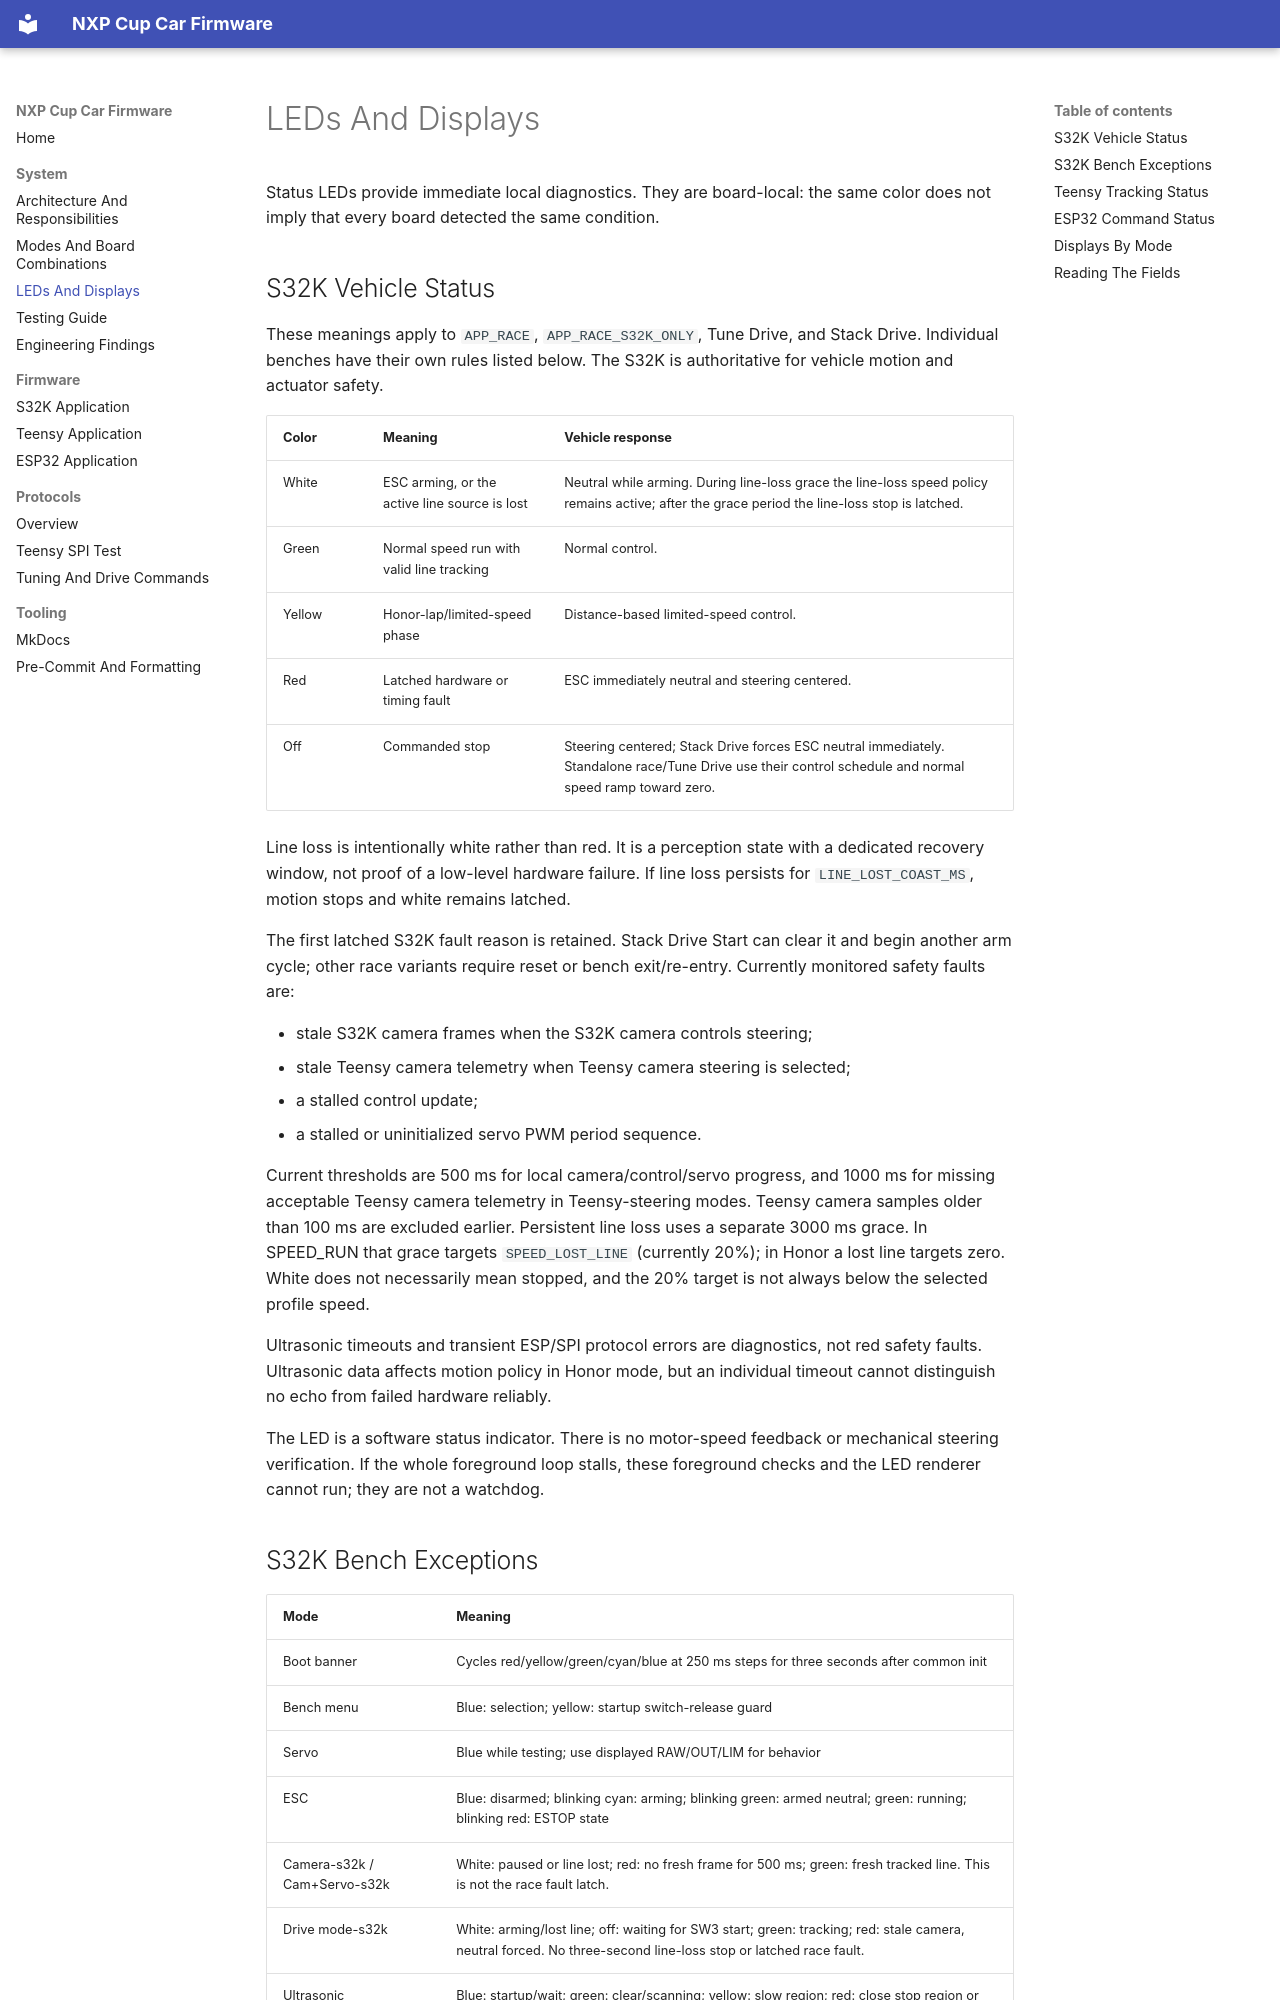

repository: michalfrohlich/NXP-Cup-EXPO · page: system/status-led-semantics/index.html · generator: mkdocs

# LEDs And Displays

Status LEDs provide immediate local diagnostics. They are board-local: the same
color does not imply that every board detected the same condition.

## S32K Vehicle Status

These meanings apply to `APP_RACE`, `APP_RACE_S32K_ONLY`, Tune Drive, and Stack
Drive. Individual benches have their own rules listed below.
The S32K is authoritative for vehicle motion and actuator safety.

| Color | Meaning | Vehicle response |
|---|---|---|
| White | ESC arming, or the active line source is lost | Neutral while arming. During line-loss grace the line-loss speed policy remains active; after the grace period the line-loss stop is latched. |
| Green | Normal speed run with valid line tracking | Normal control. |
| Yellow | Honor-lap/limited-speed phase | Distance-based limited-speed control. |
| Red | Latched hardware or timing fault | ESC immediately neutral and steering centered. |
| Off | Commanded stop | Steering centered; Stack Drive forces ESC neutral immediately. Standalone race/Tune Drive use their control schedule and normal speed ramp toward zero. |

Line loss is intentionally white rather than red. It is a perception state with
a dedicated recovery window, not proof of a low-level hardware failure. If line
loss persists for `LINE_LOST_COAST_MS`, motion stops and white remains latched.

The first latched S32K fault reason is retained. Stack Drive Start can clear it
and begin another arm cycle; other race variants require reset or bench
exit/re-entry. Currently monitored safety faults are:

- stale S32K camera frames when the S32K camera controls steering;
- stale Teensy camera telemetry when Teensy camera steering is selected;
- a stalled control update;
- a stalled or uninitialized servo PWM period sequence.

Current thresholds are 500 ms for local camera/control/servo progress, and
1000 ms for missing acceptable Teensy camera telemetry in Teensy-steering
modes. Teensy camera samples older than 100 ms are excluded earlier. Persistent
line loss uses a separate 3000 ms grace. In SPEED_RUN that grace targets
`SPEED_LOST_LINE` (currently 20%); in Honor a lost line targets zero. White does
not necessarily mean stopped, and the 20% target is not always below the
selected profile speed.

Ultrasonic timeouts and transient ESP/SPI protocol errors are diagnostics, not
red safety faults. Ultrasonic data affects motion policy in Honor mode, but an
individual timeout cannot distinguish no echo from failed hardware reliably.

The LED is a software status indicator. There is no motor-speed feedback or
mechanical steering verification. If the whole foreground loop stalls, these
foreground checks and the LED renderer cannot run; they are not a watchdog.
